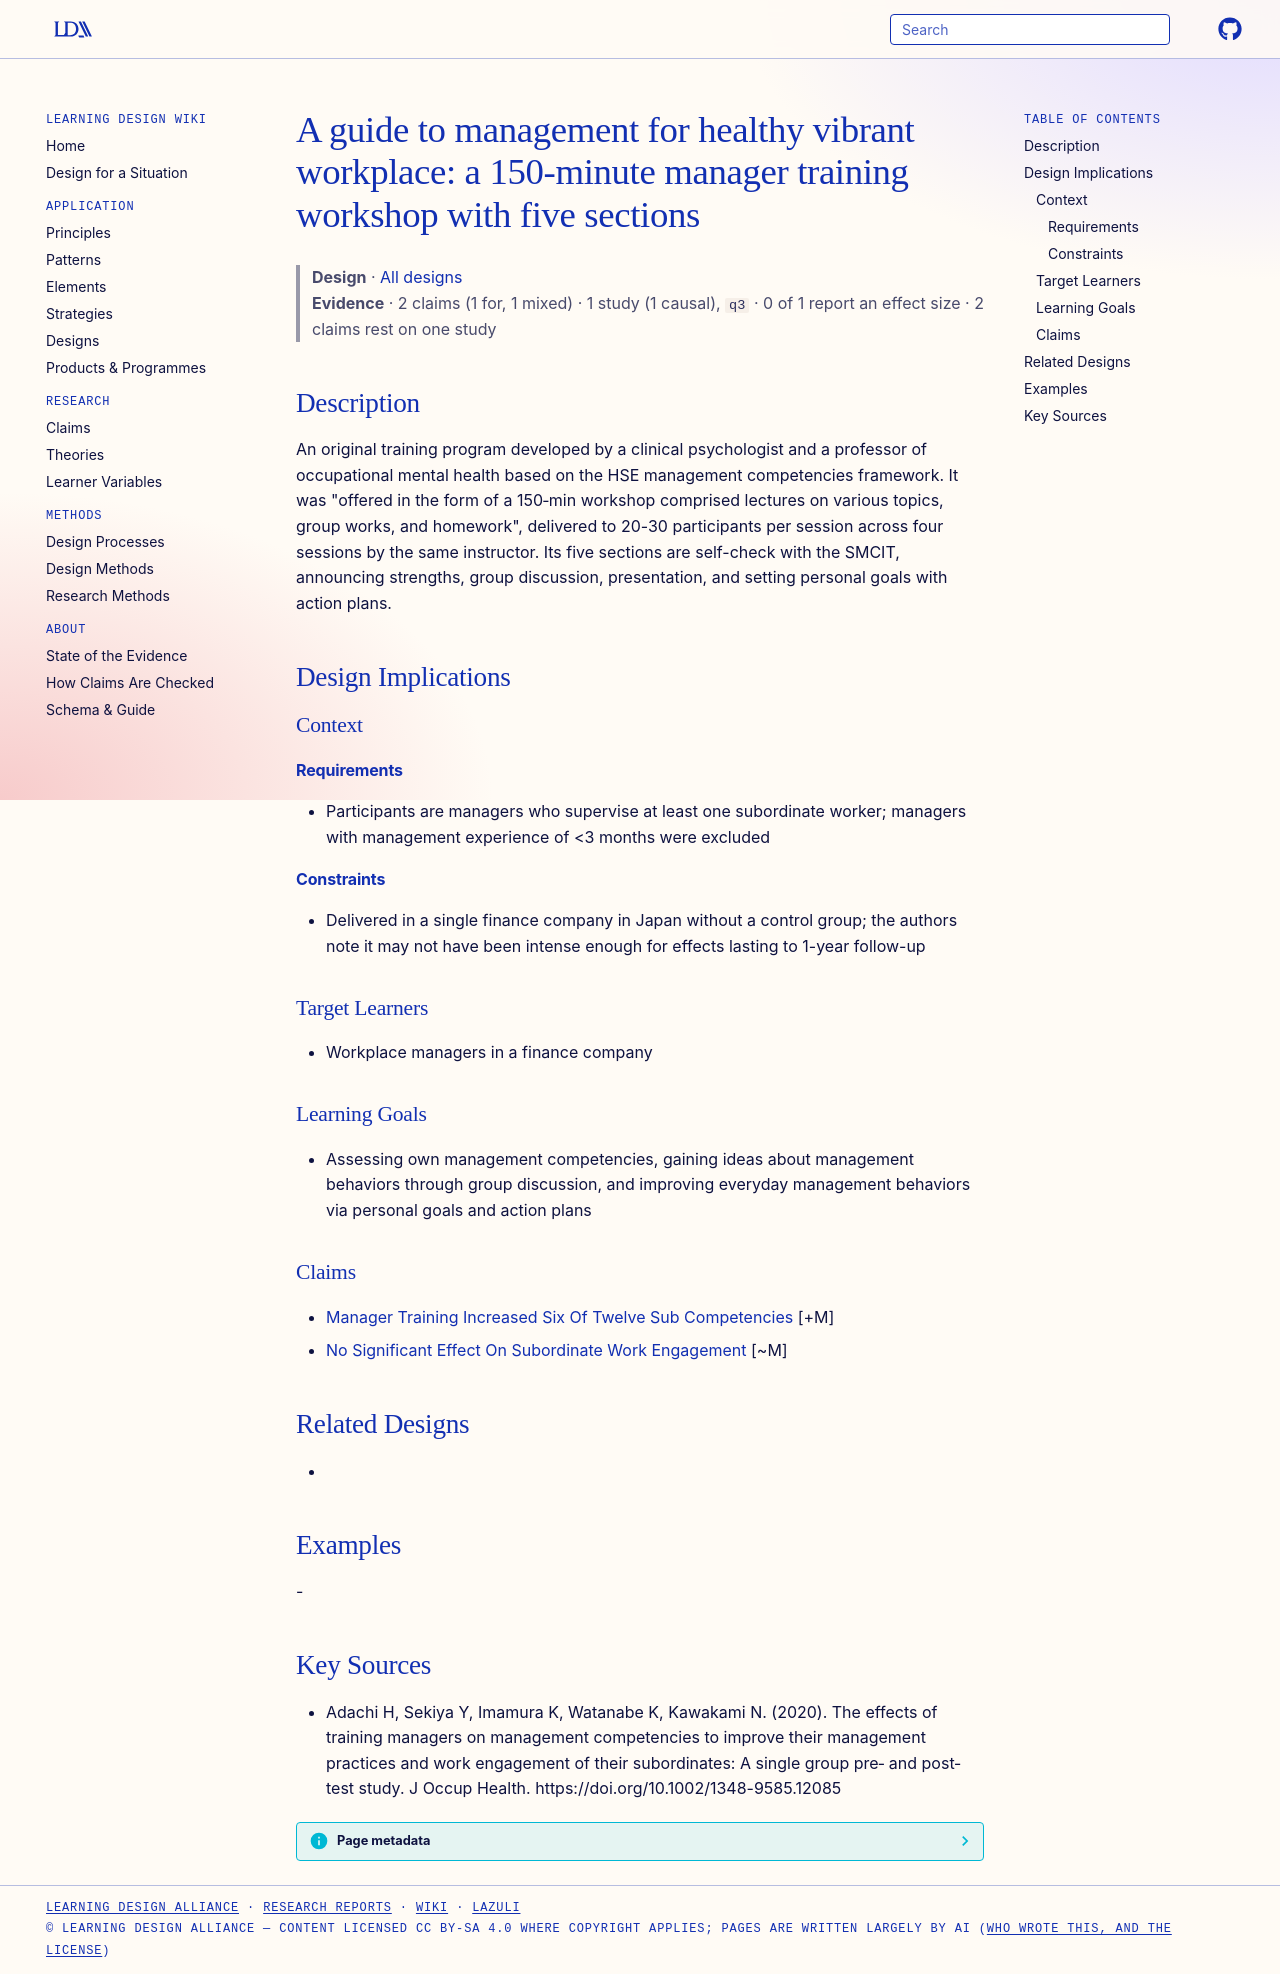

repository: Learning-Design-Alliance/learning-wiki · page: designs/guide-management-healthy-vibrant-workplace-workshop/index.html · generator: mkdocs

---
type: design
id: guide-management-healthy-vibrant-workplace-workshop
title: "A guide to management for healthy vibrant workplace: a 150-minute manager training workshop with five sections"
description: An original training program developed by a clinical psychologist and a professor of occupational mental health based on the HSE management competencies framework.
status: review
generated:
  by: "process:settle-candidates"
  at: 2026-11-08
sources:
  - id: adachi-h-2020
    resource: "https://doi.org/10.1002/1348-9585.12085"
    title: "Adachi H, Sekiya Y, Imamura K, Watanabe K, Kawakami N. (2020). The effects of training managers on management competencies to improve their management practices and work engagement of their subordinates: A single group pre‐ and post‐test study. J Occup Health. https://doi.org/10.1002/1348-9585.12085"
    author: Adachi H, Sekiya Y, Imamura K, Watanabe K, Kawakami N
---

# A guide to management for healthy vibrant workplace: a 150-minute manager training workshop with five sections

> **Design** · [All designs](index.md)
> **Evidence** · 2 claims (1 for, 1 mixed) · 1 study (1 causal), `q3` · 0 of 1 report an effect size · 2 claims rest on one study

## Description
An original training program developed by a clinical psychologist and a professor of occupational mental health based on the HSE management competencies framework. It was "offered in the form of a 150‐min workshop comprised lectures on various topics, group works, and homework", delivered to 20-30 participants per session across four sessions by the same instructor. Its five sections are self-check with the SMCIT, announcing strengths, group discussion, presentation, and setting personal goals with action plans.

## Design Implications

### Context
#### Requirements
- Participants are managers who supervise at least one subordinate worker; managers with management experience of <3 months were excluded
#### Constraints
- Delivered in a single finance company in Japan without a control group; the authors note it may not have been intense enough for effects lasting to 1-year follow-up

### Target Learners
- Workplace managers in a finance company

### Learning Goals
- Assessing own management competencies, gaining ideas about management behaviors through group discussion, and improving everyday management behaviors via personal goals and action plans

### Claims
- [Manager Training Increased Six Of Twelve Sub Competencies](../claims/manager-training-increased-six-of-twelve-sub-competencies.md) [+M]
- [No Significant Effect On Subordinate Work Engagement](../claims/no-significant-effect-on-subordinate-work-engagement.md) [~M]

## Related Designs
- 

## Examples
-

## Key Sources
- Adachi H, Sekiya Y, Imamura K, Watanabe K, Kawakami N. (2020). The effects of training managers on management competencies to improve their management practices and work engagement of their subordinates: A single group pre‐ and post‐test study. J Occup Health. https://doi.org/10.1002/1348-9585.12085
